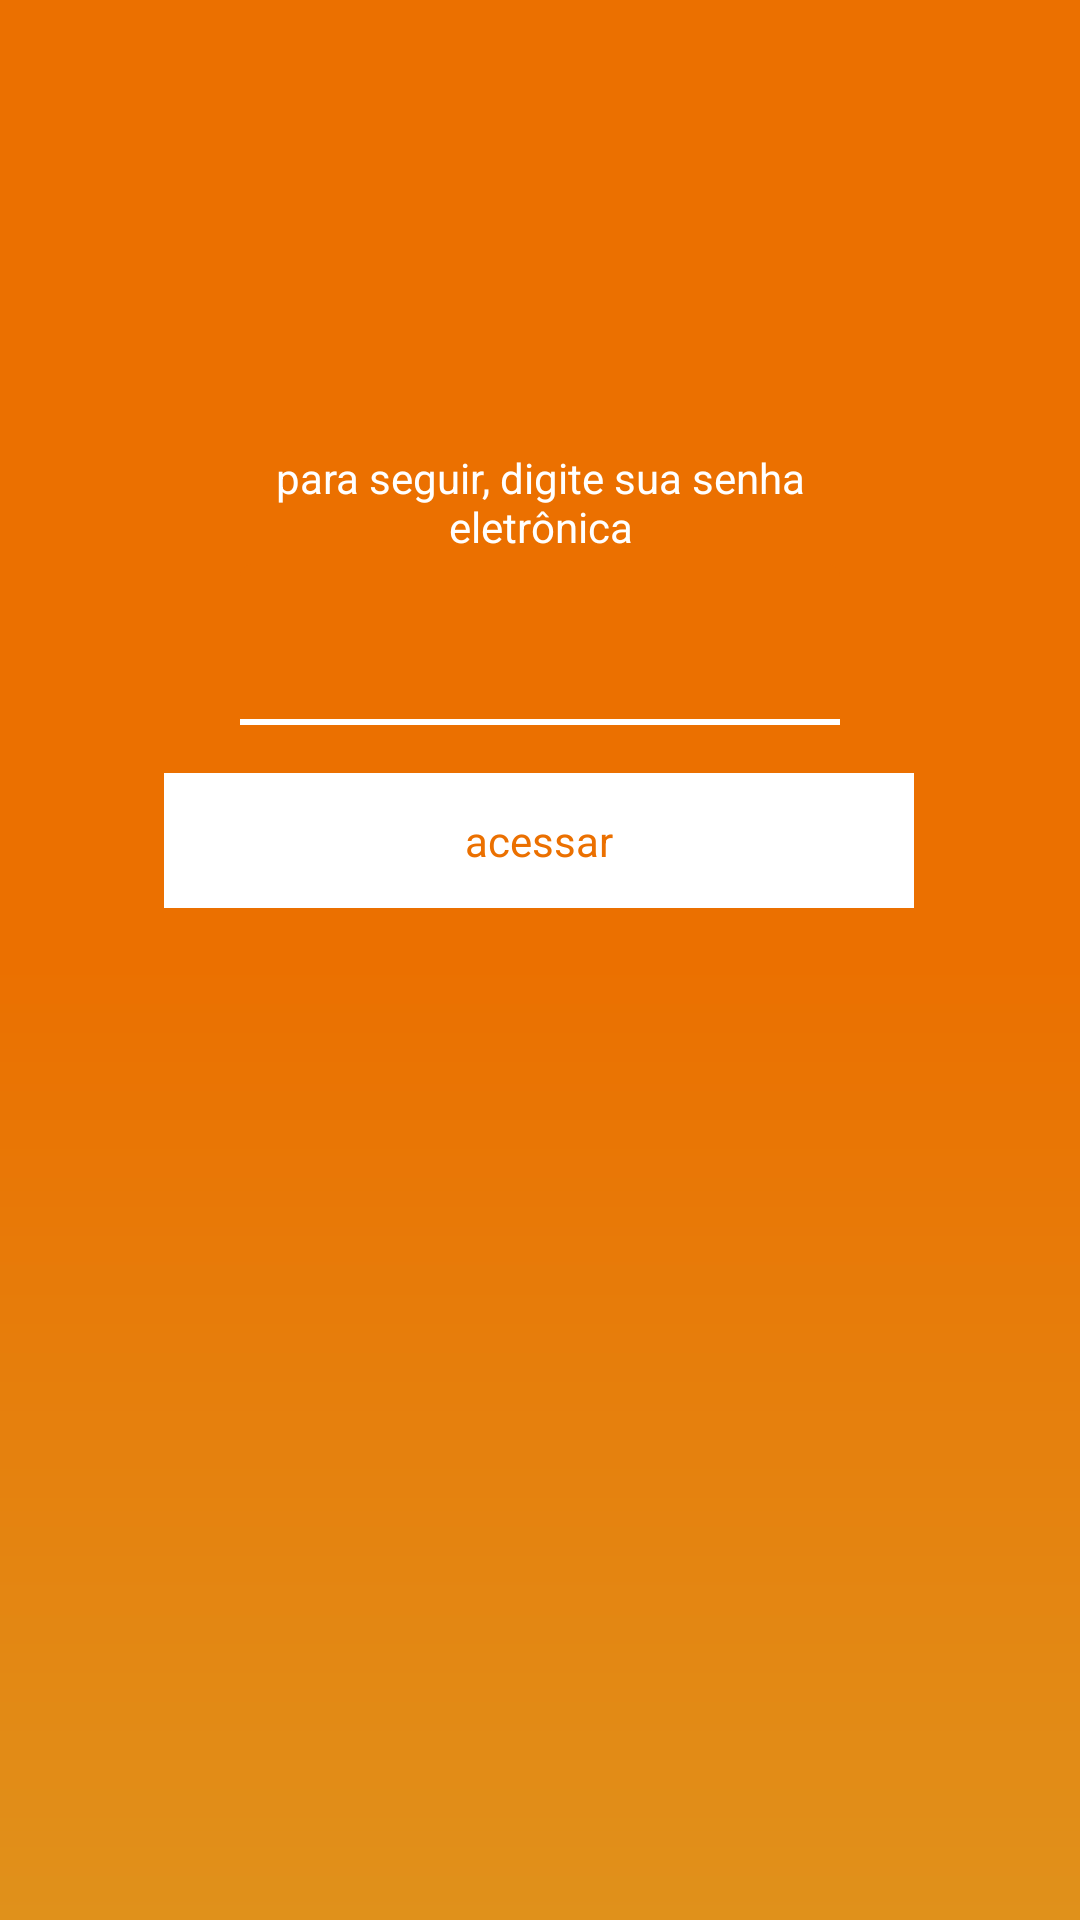

Android layout source for this screen:
<!-- AndroidManifest.xml: application theme Theme.Itau_kt -->
<!-- res/layout/fragment_password.xml -->
<?xml version="1.0" encoding="utf-8"?>
<androidx.constraintlayout.widget.ConstraintLayout xmlns:android="http://schemas.android.com/apk/res/android"
    xmlns:app="http://schemas.android.com/apk/res-auto"
    xmlns:tools="http://schemas.android.com/tools"
    android:id="@+id/frameLayout2"
    android:layout_width="match_parent"
    android:layout_height="match_parent"
    android:background="@drawable/background_default"
    tools:context=".Fragment.PasswordFragment">
    <androidx.appcompat.widget.Toolbar
        android:id="@+id/toolbarPIX"
        android:layout_width="0dp"
        android:layout_height="wrap_content"
        android:background="?attr/colorPrimary"
        android:minHeight="?attr/actionBarSize"
        android:theme="?attr/actionBarTheme"
        app:layout_constraintEnd_toEndOf="parent"
        app:layout_constraintStart_toStartOf="parent"
        app:layout_constraintTop_toTopOf="parent"
        app:navigationIcon="@drawable/ic_arrow_back_white" />

    <TextView
        android:id="@+id/title"
        android:layout_width="238dp"
        android:layout_height="39dp"
        android:layout_marginStart="@dimen/sixty_dp"
        android:layout_marginTop="148dp"
        android:layout_marginEnd="@dimen/sixty_dp"
        android:gravity="center"
        android:minLines="2"
        android:text="@string/password_to_go"
        android:textColor="@color/white"
        app:layout_constraintEnd_toEndOf="parent"
        app:layout_constraintHorizontal_bias="0.49"
        app:layout_constraintStart_toStartOf="parent"
        app:layout_constraintTop_toTopOf="parent" />

    <com.google.android.material.textfield.TextInputLayout
        android:id="@+id/inputLayout"
        style="@style/inputLineBottom"
        android:layout_width="200dp"
        android:layout_height="wrap_content"
        android:layout_marginTop="40dp"
        app:boxBackgroundColor="@color/primary"
        app:layout_constraintEnd_toEndOf="parent"
        app:layout_constraintStart_toStartOf="parent"
        app:layout_constraintTop_toTopOf="@id/title"
        app:startIconDrawable="@drawable/ic_lock_outline">

        <com.google.android.material.textfield.TextInputEditText
            android:id="@+id/input"
            android:layout_width="200dp"
            android:layout_height="wrap_content"
            android:inputType="numberPassword"
            android:textColorHint="@color/white" />
    </com.google.android.material.textfield.TextInputLayout>

    <include layout="@layout/custom_keyboard"
        android:id="@+id/keyboard2"
        android:layout_width="wrap_content"
        android:layout_height="wrap_content"
        android:gravity="center"
        android:orientation="vertical"
        android:visibility="gone"
        app:layout_constraintEnd_toEndOf="parent"
        app:layout_constraintStart_toStartOf="parent"
        app:layout_constraintTop_toBottomOf="@+id/inputLayout"/>

    <include android:id="@+id/btn" layout="@layout/custom_bnt_primary"
        android:layout_width="250dp"
        android:layout_height="45dp"
        android:layout_gravity="center_horizontal"
        android:layout_marginTop="16dp"
        android:background="@color/white"
        android:gravity="center"
        app:layout_constraintEnd_toEndOf="parent"
        app:layout_constraintHorizontal_bias="0.496"
        app:layout_constraintStart_toStartOf="parent"
        app:layout_constraintTop_toBottomOf="@+id/keyboard2" />

</androidx.constraintlayout.widget.ConstraintLayout>
<!-- res/layout/custom_keyboard.xml (included above) -->
<?xml version="1.0" encoding="utf-8"?>
<LinearLayout xmlns:android="http://schemas.android.com/apk/res/android"
    android:layout_width="wrap_content"
    android:layout_height="wrap_content"
    xmlns:app="http://schemas.android.com/apk/res-auto"
    android:background="@color/primary"
    android:layout_gravity="center"
    android:orientation="vertical"
    android:id="@+id/keyboard">


        <LinearLayout
            android:layout_width="match_parent"
            android:layout_height="wrap_content"
            android:orientation="horizontal"
            android:padding="10dp">

            <androidx.cardview.widget.CardView
                android:layout_width="60dp"
                android:layout_height="45dp"
                android:layout_marginEnd="15dp"
                app:cardCornerRadius="10dp"
                android:clickable="true">

                <TextView
                    android:id="@+id/num1"
                    android:layout_width="match_parent"
                    android:layout_height="match_parent"
                    android:gravity="center"
                    android:text="1 ou 2" />
            </androidx.cardview.widget.CardView>

            <androidx.cardview.widget.CardView
                android:layout_width="60dp"
                android:layout_height="45dp"
                android:layout_marginEnd="15dp"
                app:cardCornerRadius="10dp">

                <TextView
                    android:id="@+id/num2"
                    android:layout_width="match_parent"
                    android:layout_height="match_parent"
                    android:gravity="center"
                    android:text="1 ou 2" />
            </androidx.cardview.widget.CardView>

            <androidx.cardview.widget.CardView
                android:layout_width="60dp"
                android:layout_height="45dp"
                app:cardCornerRadius="10dp">

                <TextView
                    android:id="@+id/num3"
                    android:layout_width="match_parent"
                    android:layout_height="match_parent"
                    android:gravity="center"
                    android:text="1 ou 2" />
            </androidx.cardview.widget.CardView>
        </LinearLayout>

        <LinearLayout
            android:layout_width="match_parent"
            android:layout_height="wrap_content"
            android:orientation="horizontal"
            android:padding="10dp">

            <androidx.cardview.widget.CardView
                android:layout_width="60dp"
                android:layout_height="45dp"
                android:layout_marginEnd="15dp"
                app:cardCornerRadius="10dp">

                <TextView
                    android:id="@+id/num4"
                    android:layout_width="match_parent"
                    android:layout_height="match_parent"
                    android:gravity="center"
                    android:text="1 ou 2" />
            </androidx.cardview.widget.CardView>

            <androidx.cardview.widget.CardView
                android:layout_width="60dp"
                android:layout_height="45dp"
                android:layout_marginEnd="15dp"
                app:cardCornerRadius="10dp">

                <TextView
                    android:id="@+id/num5"
                    android:layout_width="match_parent"
                    android:layout_height="match_parent"
                    android:gravity="center"
                    android:text="1 ou 2" />
            </androidx.cardview.widget.CardView>

            <androidx.cardview.widget.CardView
                android:layout_width="60dp"
                android:layout_height="45dp"
                app:cardCornerRadius="10dp">

                <ImageView
                    android:id="@+id/backspace"
                    android:layout_width="20dp"
                    android:layout_height="20dp"
                    android:layout_marginStart="20dp"
                    android:layout_marginTop="13dp"
                    android:gravity="center"
                   android:src="@drawable/ic_backspace" />
            </androidx.cardview.widget.CardView>
        </LinearLayout>
    </LinearLayout>
<!-- res/layout/custom_bnt_primary.xml (included above) -->
<?xml version="1.0" encoding="utf-8"?>
<LinearLayout xmlns:android="http://schemas.android.com/apk/res/android"
    android:id="@+id/layout_btn"
    android:layout_width="250dp"
    android:layout_height="45dp"
    android:background="@color/white"
    android:layout_gravity="center"
    android:orientation="horizontal">


    <ProgressBar
        android:id="@+id/progressBar"
        style="?android:attr/progressBarStyle"
        android:layout_width="@dimen/thirty_dp"
        android:layout_height="@dimen/thirty_dp"
        android:layout_weight="1"
        android:layout_gravity="center_horizontal|center_vertical"
        android:indeterminate="true"
        android:indeterminateTint="@color/primary"
        android:visibility="gone"/>
    <TextView
        android:id="@+id/text_btn"
        android:layout_width="match_parent"
        android:layout_height="match_parent"
        android:text="@string/btn_login"
        android:textAllCaps="false"
        android:textColor="@color/primary"
        android:gravity="center"/>



</LinearLayout>
<!-- resources referenced by this layout -->
<resources>
  <color name="primary">#EB7000</color>
  <color name="white">#FFFFFFFF</color>
  <dimen name="sixty_dp">60dp</dimen>
  <dimen name="thirty_dp">30dp</dimen>
  <!-- drawable background_default (drawable) -->
  <?xml version="1.0" encoding="utf-8"?>
  <shape xmlns:android="http://schemas.android.com/apk/res/android">
  <gradient android:startColor="@color/primary"
            android:type="linear"
           android:centerColor="@color/primary"
             android:endColor="@color/background"
           android:angle="-90"/>
  </shape>
  <!-- drawable ic_backspace (drawable) -->
  <vector android:autoMirrored="true" android:height="24dp"
      android:tint="#020202" android:viewportHeight="24"
      android:viewportWidth="24" android:width="24dp" xmlns:android="http://schemas.android.com/apk/res/android">
      <path android:fillColor="@android:color/white" android:pathData="M22,3L7,3c-0.69,0 -1.23,0.35 -1.59,0.88L0,12l5.41,8.11c0.36,0.53 0.9,0.89 1.59,0.89h15c1.1,0 2,-0.9 2,-2L24,5c0,-1.1 -0.9,-2 -2,-2zM22,19L7.07,19L2.4,12l4.66,-7L22,5v14zM10.41,17L14,13.41 17.59,17 19,15.59 15.41,12 19,8.41 17.59,7 14,10.59 10.41,7 9,8.41 12.59,12 9,15.59z"/>
  </vector>
  <string name="btn_login">acessar</string>
  <string name="password_to_go">para seguir, digite sua senha eletrônica</string>
  <style name="inputLineBottom" parent="Widget.MaterialComponents.TextInputLayout.FilledBox.Dense">
          <item name="boxStrokeColor">@drawable/bg_input</item>
          <item name="boxStrokeWidth">2dp</item>
          <item name="startIconTint">@color/white</item>
      </style>
  <style name="Theme.Itau_kt" parent="Base.Theme.Itau_kt" />
  <color name="background">#E0911B</color>
  <!-- drawable bg_input (drawable) -->
  <?xml version="1.0" encoding="utf-8"?>
  <selector xmlns:android="http://schemas.android.com/apk/res/android">
      <item android:color="@color/white" android:state_enabled="true" />
      <item android:color="@color/white" android:state_hovered="true" />
      <item android:color="@color/white" android:state_focused="true" />
      <item android:color="@color/white" />
  </selector>
  <style name="Base.Theme.Itau_kt" parent="Theme.Material3.DayNight.NoActionBar">
          
          <item name="colorPrimary">@color/primary</item>
          <item name="android:windowSplashScreenBackground">@color/primary</item>
      </style>
</resources>
